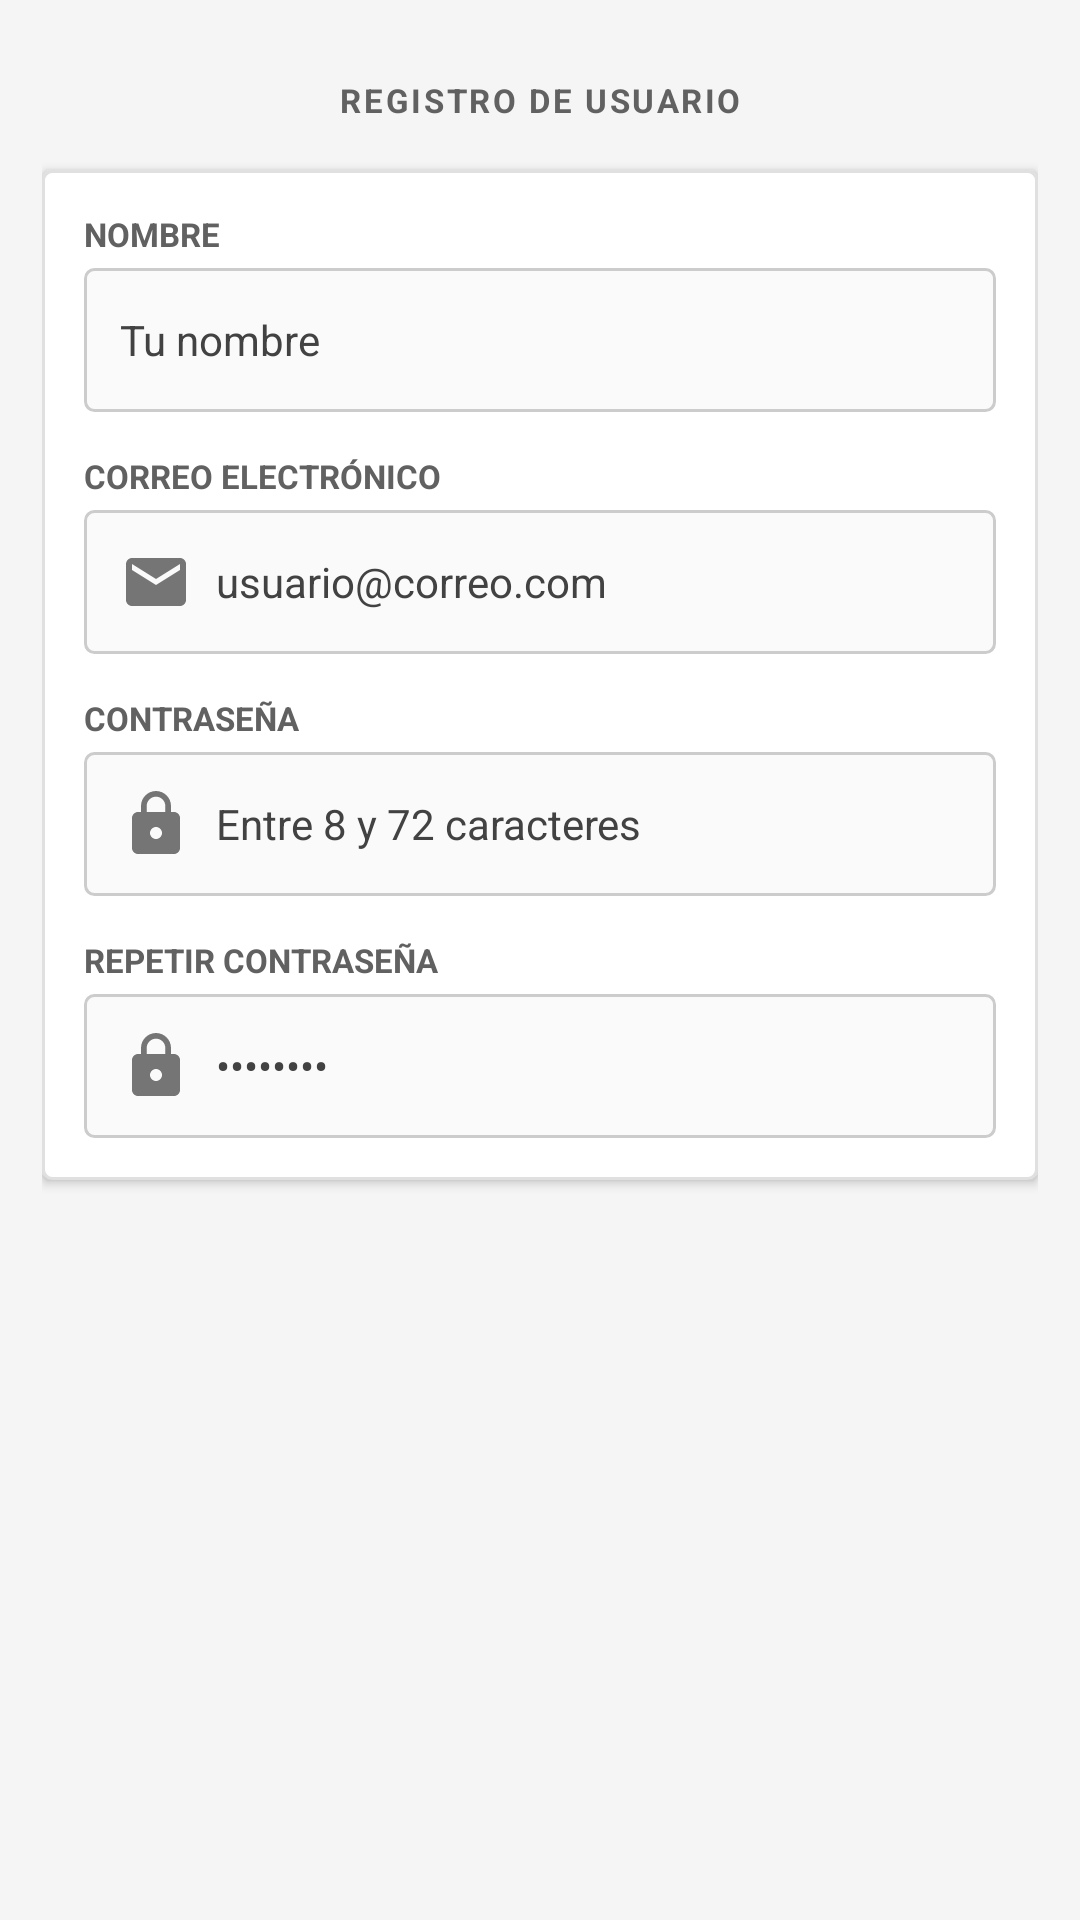

Write the Android layout XML for this screen, with the resource values it uses.
<!-- AndroidManifest.xml: application theme Theme.FitTrackAndroid -->
<!-- res/layout/fragment_crear_cuenta.xml -->
<?xml version="1.0" encoding="utf-8"?>
<FrameLayout xmlns:android="http://schemas.android.com/apk/res/android"
    xmlns:app="http://schemas.android.com/apk/res-auto"
    android:id="@+id/layoutCrearCuenta"
    android:layout_width="match_parent"
    android:layout_height="match_parent"
    android:background="@color/colorBackground">

    <ScrollView
        android:id="@+id/svCrearCuenta"
        android:layout_width="match_parent"
        android:layout_height="match_parent"
        android:fillViewport="true"
        android:scrollbars="none">

        <LinearLayout
            android:id="@+id/layoutContenidoCrearCuenta"
            android:layout_width="match_parent"
            android:layout_height="wrap_content"
            android:orientation="vertical"
            android:padding="@dimen/spacing_lg">

            <TextView
                android:id="@+id/tvSubtituloCrearCuenta"
                android:layout_width="match_parent"
                android:layout_height="wrap_content"
                android:layout_marginTop="@dimen/spacing_md"
                android:gravity="center"
                android:letterSpacing="0.08"
                android:text="@string/tvSubtituloCrearCuenta"
                android:textColor="@color/colorTextSecondary"
                android:textSize="11sp"
                android:textStyle="bold" />

            
            <LinearLayout
                android:id="@+id/cardFormularioCrearCuenta"
                android:layout_width="match_parent"
                android:layout_height="wrap_content"
                android:layout_marginTop="@dimen/spacing_xl"
                android:background="@drawable/bg_card"
                android:elevation="@dimen/elevation_card"
                android:orientation="vertical"
                android:padding="@dimen/spacing_lg">

                
                <TextView
                    android:id="@+id/tvLabelNombreUsuario"
                    android:layout_width="wrap_content"
                    android:layout_height="wrap_content"
                    android:text="@string/tvLabelNombreUsuario"
                    android:textColor="@color/colorTextSecondary"
                    android:textSize="11sp"
                    android:textStyle="bold" />

                <EditText
                    android:id="@+id/etNombreUsuario"
                    android:layout_width="match_parent"
                    android:layout_height="@dimen/button_height_standard"
                    android:layout_marginTop="@dimen/spacing_xs"
                    android:autofillHints="name"
                    android:background="@drawable/bg_input"
                    android:hint="@string/etNombreUsuario_hint"
                    android:inputType="textPersonName|textCapWords"
                    android:maxLines="1"
                    android:paddingHorizontal="@dimen/spacing_md"
                    android:singleLine="true"
                    android:textColor="@color/colorTextPrimary"
                    android:textColorHint="@color/colorTextStrong"
                    android:textSize="14sp" />

                <TextView
                    android:id="@+id/tvErrorNombreUsuario"
                    android:layout_width="match_parent"
                    android:layout_height="wrap_content"
                    android:layout_marginTop="@dimen/spacing_xs"
                    android:text="@string/tvErrorNombreUsuario"
                    android:textColor="@color/colorError"
                    android:textSize="11sp"
                    android:visibility="gone" />

                
                <TextView
                    android:id="@+id/tvLabelCorreo"
                    android:layout_width="wrap_content"
                    android:layout_height="wrap_content"
                    android:layout_marginTop="@dimen/spacing_lg"
                    android:text="@string/tvLabelCorreo"
                    android:textColor="@color/colorTextSecondary"
                    android:textSize="11sp"
                    android:textStyle="bold" />

                <EditText
                    android:id="@+id/etCorreo"
                    android:layout_width="match_parent"
                    android:layout_height="@dimen/button_height_standard"
                    android:layout_marginTop="@dimen/spacing_xs"
                    android:autofillHints="emailAddress"
                    android:background="@drawable/bg_input"
                    android:drawableStart="@drawable/ic_mail"
                    android:drawablePadding="@dimen/spacing_sm"
                    android:hint="@string/etCorreo_hint"
                    android:inputType="textEmailAddress"
                    android:maxLines="1"
                    android:paddingHorizontal="@dimen/spacing_md"
                    app:drawableTint="@color/colorTextTertiary"
                    android:textColor="@color/colorTextPrimary"
                    android:textColorHint="@color/colorTextStrong"
                    android:textSize="14sp" />

                <TextView
                    android:id="@+id/tvErrorCorreo"
                    android:layout_width="match_parent"
                    android:layout_height="wrap_content"
                    android:layout_marginTop="@dimen/spacing_xs"
                    android:text="@string/tvErrorCorreo"
                    android:textColor="@color/colorError"
                    android:textSize="11sp"
                    android:visibility="gone" />

                
                <TextView
                    android:id="@+id/tvLabelContrasena"
                    android:layout_width="wrap_content"
                    android:layout_height="wrap_content"
                    android:layout_marginTop="@dimen/spacing_lg"
                    android:text="@string/tvLabelContrasena"
                    android:textColor="@color/colorTextSecondary"
                    android:textSize="11sp"
                    android:textStyle="bold" />

                <FrameLayout
                    android:id="@+id/layoutContrasenaRegistro"
                    android:layout_width="match_parent"
                    android:layout_height="wrap_content"
                    android:layout_marginTop="@dimen/spacing_xs">

                    <EditText
                        android:id="@+id/etContrasenaRegistro"
                        android:layout_width="match_parent"
                        android:layout_height="@dimen/button_height_standard"
                        android:autofillHints="newPassword"
                        android:background="@drawable/bg_input"
                        android:drawableStart="@drawable/ic_lock"
                        android:drawablePadding="@dimen/spacing_sm"
                        android:hint="@string/etContrasenaRegistro_hint"
                        android:inputType="textPassword"
                        android:maxLines="1"
                        android:paddingStart="@dimen/spacing_md"
                        android:paddingEnd="48dp"
                        app:drawableTint="@color/colorTextTertiary"
                        android:textColor="@color/colorTextPrimary"
                        android:textColorHint="@color/colorTextStrong"
                        android:textSize="14sp" />

                    <ImageButton
                        android:id="@+id/btnOjoContrasenaRegistro"
                        android:layout_width="48dp"
                        android:layout_height="48dp"
                        android:layout_gravity="end|center_vertical"
                        android:background="@android:color/transparent"
                        android:contentDescription="@string/cdOjoContrasenaRegistro"
                        android:scaleType="centerInside"
                        android:src="@drawable/ic_visibility"
                        app:tint="@color/colorTextTertiary" />
                </FrameLayout>

                <TextView
                    android:id="@+id/tvErrorContrasenaRegistro"
                    android:layout_width="match_parent"
                    android:layout_height="wrap_content"
                    android:layout_marginTop="@dimen/spacing_xs"
                    android:text="@string/tvErrorContrasenaRegistro"
                    android:textColor="@color/colorError"
                    android:textSize="11sp"
                    android:visibility="gone" />

                
                <TextView
                    android:id="@+id/tvLabelRepetirContrasena"
                    android:layout_width="wrap_content"
                    android:layout_height="wrap_content"
                    android:layout_marginTop="@dimen/spacing_lg"
                    android:text="@string/tvLabelRepetirContrasena"
                    android:textColor="@color/colorTextSecondary"
                    android:textSize="11sp"
                    android:textStyle="bold" />

                <EditText
                    android:id="@+id/etRepetirContrasena"
                    android:layout_width="match_parent"
                    android:layout_height="@dimen/button_height_standard"
                    android:layout_marginTop="@dimen/spacing_xs"
                    android:autofillHints="newPassword"
                    android:background="@drawable/bg_input"
                    android:drawableStart="@drawable/ic_lock"
                    android:drawablePadding="@dimen/spacing_sm"
                    android:hint="@string/etRepetirContrasena_hint"
                    android:inputType="textPassword"
                    android:maxLines="1"
                    android:paddingHorizontal="@dimen/spacing_md"
                    app:drawableTint="@color/colorTextTertiary"
                    android:textColor="@color/colorTextPrimary"
                    android:textColorHint="@color/colorTextStrong"
                    android:textSize="14sp" />

                <TextView
                    android:id="@+id/tvErrorRepetirContrasena"
                    android:layout_width="match_parent"
                    android:layout_height="wrap_content"
                    android:layout_marginTop="@dimen/spacing_xs"
                    android:text="@string/tvErrorRepetirContrasena"
                    android:textColor="@color/colorError"
                    android:textSize="11sp"
                    android:visibility="gone" />
            </LinearLayout>

            <Space
                android:layout_width="match_parent"
                android:layout_height="@dimen/spacing_xxl" />
        </LinearLayout>
    </ScrollView>

    
    <ProgressBar
        android:id="@+id/pbCrearCuenta"
        android:layout_width="wrap_content"
        android:layout_height="wrap_content"
        android:layout_gravity="center"
        android:indeterminateTint="@color/colorPrimary"
        android:visibility="gone" />
</FrameLayout>
<!-- resources referenced by this layout -->
<resources>
  <color name="colorBackground">#F5F5F5</color>
  <color name="colorError">#FFD32F2F</color>
  <color name="colorPrimary">#008577</color>
  <color name="colorTextPrimary">#FF212121</color>
  <color name="colorTextSecondary">#FF616161</color>
  <color name="colorTextStrong">#FF424242</color>
  <color name="colorTextTertiary">#FF757575</color>
  <dimen name="button_height_standard">48dp</dimen>
  <dimen name="elevation_card">2dp</dimen>
  <dimen name="spacing_lg">14dp</dimen>
  <dimen name="spacing_md">12dp</dimen>
  <dimen name="spacing_sm">8dp</dimen>
  <dimen name="spacing_xl">16dp</dimen>
  <dimen name="spacing_xs">4dp</dimen>
  <dimen name="spacing_xxl">24dp</dimen>
  <!-- drawable bg_card (drawable) -->
  <?xml version="1.0" encoding="utf-8"?>
  <shape xmlns:android="http://schemas.android.com/apk/res/android"
      android:shape="rectangle">
      <solid android:color="@color/colorSurface" />
      <stroke
          android:width="1dp"
          android:color="@color/colorDivider" />
      <corners android:radius="@dimen/corner_radius_default" />
  </shape>
  <!-- drawable bg_input (drawable) -->
  <?xml version="1.0" encoding="utf-8"?>
  <selector xmlns:android="http://schemas.android.com/apk/res/android">
      <item android:state_focused="true" android:drawable="@drawable/bg_input_focused" />
      <item android:drawable="@drawable/bg_input_default" />
  </selector>
  <string name="cdOjoContrasenaRegistro">Mostrar u ocultar contraseña</string>
  <string name="etContrasenaRegistro_hint">Entre 8 y 72 caracteres</string>
  <string name="etCorreo_hint">usuario@correo.com</string>
  <string name="etNombreUsuario_hint">Tu nombre</string>
  <string name="etRepetirContrasena_hint">••••••••</string>
  <string name="tvErrorContrasenaRegistro">La contraseña debe tener entre 8 y 72 caracteres</string>
  <string name="tvErrorCorreo">Ingresa un correo válido</string>
  <string name="tvErrorNombreUsuario">Ingresa tu nombre</string>
  <string name="tvErrorRepetirContrasena">Verifica que las contraseñas coincidan</string>
  <string name="tvLabelContrasena">CONTRASEÑA</string>
  <string name="tvLabelCorreo">CORREO ELECTRÓNICO</string>
  <string name="tvLabelNombreUsuario">NOMBRE</string>
  <string name="tvLabelRepetirContrasena">REPETIR CONTRASEÑA</string>
  <string name="tvSubtituloCrearCuenta">REGISTRO DE USUARIO</string>
  <style name="Theme.FitTrackAndroid" parent="Base.Theme.FitTrackAndroid" />
  <color name="colorSurface">#FFFFFFFF</color>
  <color name="colorDivider">#FFE0E0E0</color>
  <dimen name="corner_radius_default">3dp</dimen>
  <!-- drawable bg_input_focused (drawable) -->
  <?xml version="1.0" encoding="utf-8"?>
  <shape xmlns:android="http://schemas.android.com/apk/res/android"
      android:shape="rectangle">
      <solid android:color="@color/colorSurface" />
      <stroke
          android:width="2dp"
          android:color="@color/colorPrimary" />
      <corners android:radius="@dimen/corner_radius_default" />
  </shape>
  <!-- drawable bg_input_default (drawable) -->
  <?xml version="1.0" encoding="utf-8"?>
  <shape xmlns:android="http://schemas.android.com/apk/res/android"
      android:shape="rectangle">
      <solid android:color="@color/colorSurfaceSecondary" />
      <stroke
          android:width="1dp"
          android:color="@color/colorBorder" />
      <corners android:radius="@dimen/corner_radius_default" />
  </shape>
  <color name="colorSurfaceSecondary">#FFFAFAFA</color>
  <color name="colorBorder">#FFCCCCCC</color>
  <color name="colorPrimaryDark">#00574B</color>
  <color name="black">#FF000000</color>
  <color name="colorActionConfirm">#03DAC5</color>
</resources>
